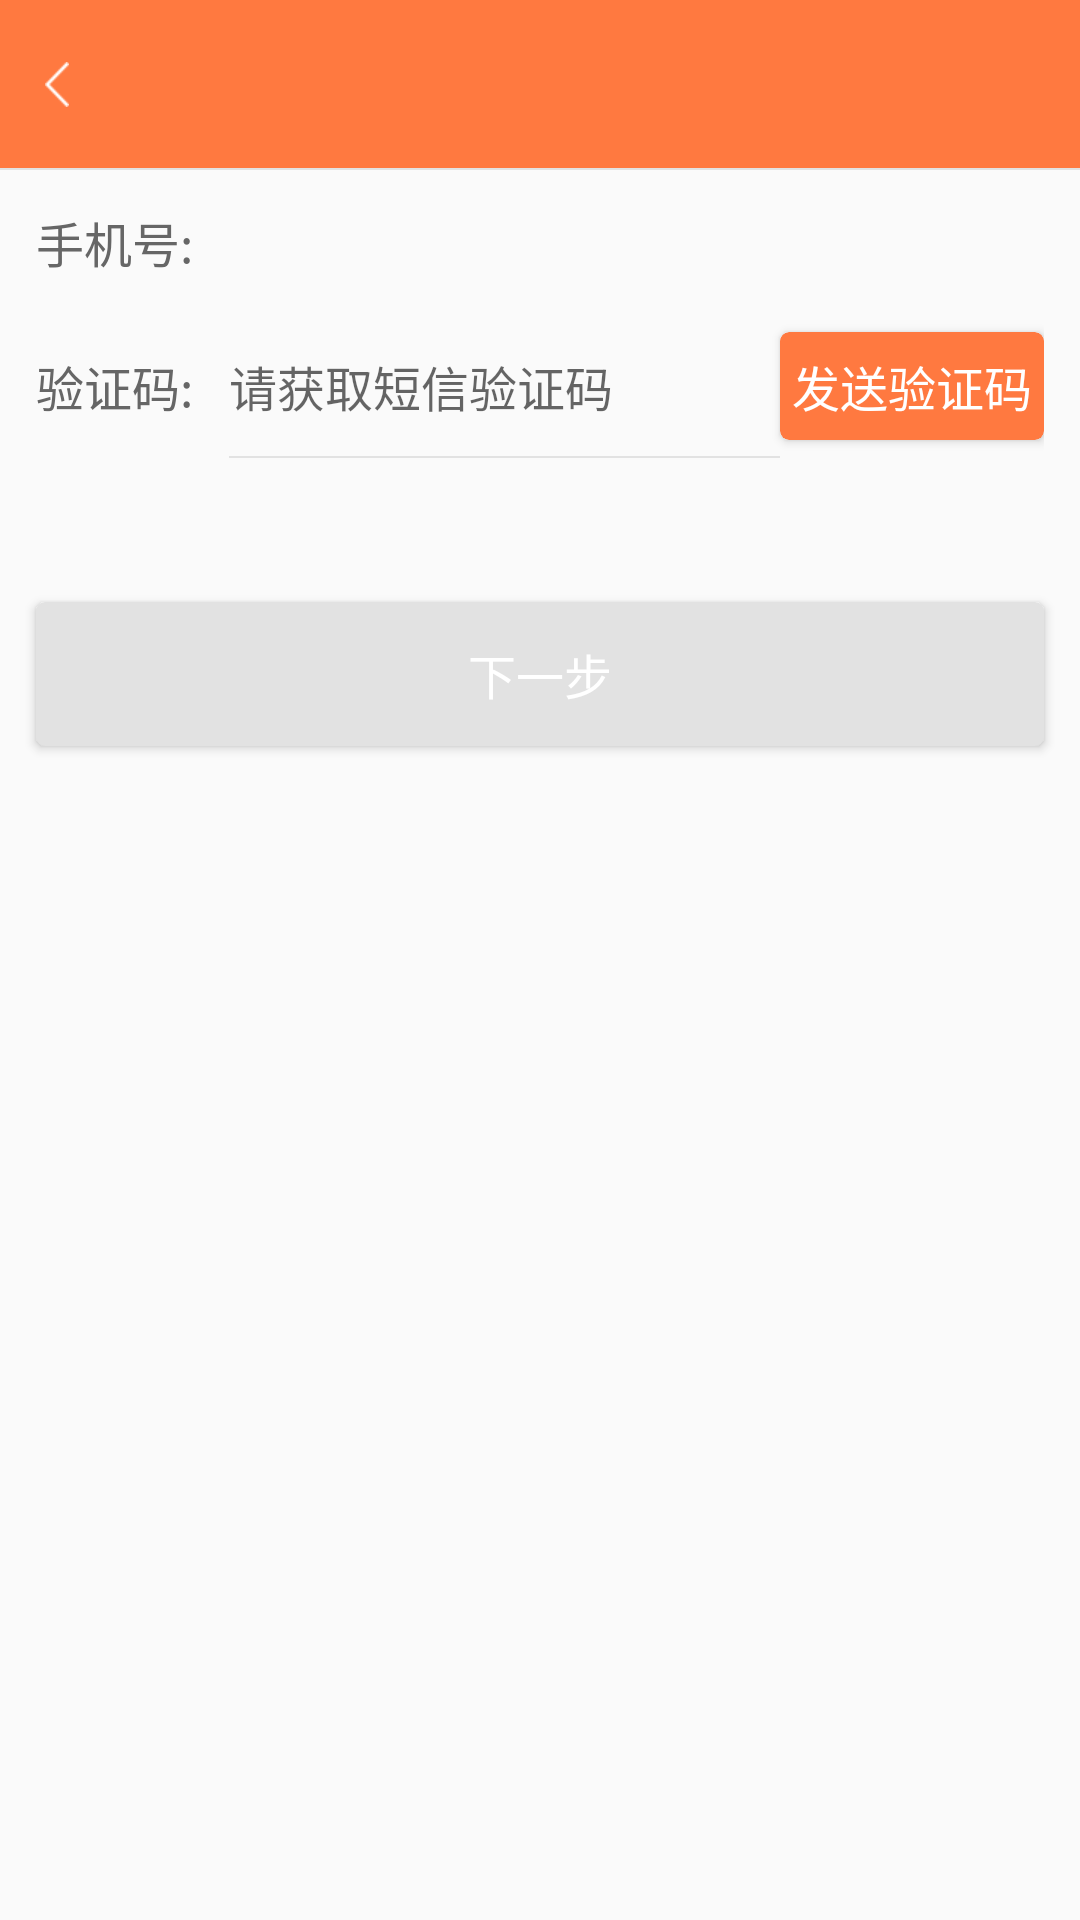

This screen was rendered from an Android layout file. Write that file and the resources it references.
<!-- AndroidManifest.xml: application theme AppTheme.NoActionBar -->
<!-- res/layout/activity_password.xml -->
<?xml version="1.0" encoding="utf-8"?>
<LinearLayout xmlns:android="http://schemas.android.com/apk/res/android"
    xmlns:app="http://schemas.android.com/apk/res-auto"
    android:orientation="vertical"
    android:layout_width="match_parent"
    android:layout_height="match_parent">

    <include layout="@layout/common_toolbar"/>

   <LinearLayout
       android:layout_width="match_parent"
       android:layout_height="48dp"
       android:layout_marginLeft="12dp"
       android:layout_marginRight="12dp"
       android:orientation="horizontal">

       <TextView
           android:layout_width="wrap_content"
           android:layout_height="match_parent"
           android:gravity="center_vertical"
           android:textSize="16sp"
           android:textColor="@color/text_color_1"
           android:text="手机号:"/>

        <TextView
            android:id="@+id/pass_phone"
            android:layout_width="match_parent"
            android:layout_height="match_parent"
            android:gravity="center_vertical"
            android:textSize="16sp"
            android:layout_marginLeft="12dp"
            android:textColor="@color/text_color"/>

   </LinearLayout>

    <LinearLayout
        android:layout_width="match_parent"
        android:layout_height="48dp"
        android:layout_marginLeft="12dp"
        android:layout_marginRight="12dp"
        android:orientation="horizontal">

        <TextView
            android:layout_width="wrap_content"
            android:layout_height="match_parent"
            android:gravity="center_vertical"
            android:textSize="16sp"
            android:textColor="@color/text_color_1"
            android:text="验证码:"/>

        <RelativeLayout
            android:layout_width="match_parent"
            android:layout_height="match_parent">

            <android.support.v7.widget.CardView
                android:id="@+id/pass_huoqu_cd"
                style="@style/Commom.CardView"
                android:layout_width="wrap_content"
                android:layout_height="36dp"
                android:layout_centerVertical="true"
                android:layout_alignParentRight="true"
                app:cardBackgroundColor="@color/theme_color"
                app:cardCornerRadius="3dip">

                <TextView
                    android:id="@+id/pass_huoqu_tv"
                    android:layout_width="wrap_content"
                    android:layout_height="match_parent"
                    android:gravity="center"
                    android:textSize="16sp"
                    android:padding="4dp"
                    android:textColor="@color/white"
                    android:text="发送验证码"/>

            </android.support.v7.widget.CardView>

            <View
                android:layout_width="match_parent"
                android:layout_height="0.5dp"
                android:layout_alignParentBottom="true"
                android:layout_toLeftOf="@+id/pass_huoqu_cd"
                android:paddingRight="4dp"
                android:layout_marginLeft="12dp"
                android:background="@color/gray1"/>
            <EditText
                android:id="@+id/pass_ems_et"
                android:layout_width="match_parent"
                android:layout_height="match_parent"
                android:layout_toLeftOf="@+id/pass_huoqu_cd"
                android:paddingRight="4dp"
                android:layout_marginLeft="12dp"
                android:textSize="16sp"
                android:textColor="@color/text_color"
                android:hint="请获取短信验证码"
                android:maxLength="4"
                android:background="@null"
                android:gravity="center_vertical"/>

        </RelativeLayout>

    </LinearLayout>


    <android.support.v7.widget.CardView
        android:id="@+id/pass_next_cd"
        style="@style/Commom.CardView"
        android:layout_width="match_parent"
        android:layout_height="48dp"
        android:layout_marginLeft="12dp"
        android:layout_marginRight="12dp"
        android:layout_marginTop="48dp"
        app:cardBackgroundColor="@color/gray1"
        app:cardCornerRadius="3dip">

        <TextView
            android:layout_width="match_parent"
            android:layout_height="match_parent"
            android:gravity="center"
            android:textSize="16sp"
            android:textColor="@color/white"
            android:text="下一步"/>

    </android.support.v7.widget.CardView>

</LinearLayout>
<!-- res/layout/common_toolbar.xml (included above) -->
<?xml version="1.0" encoding="utf-8"?>
<merge xmlns:android="http://schemas.android.com/apk/res/android"
    xmlns:app="http://schemas.android.com/apk/res-auto"
    android:layout_width="match_parent"
    android:layout_height="wrap_content">

    <LinearLayout
        android:layout_width="match_parent"
        android:layout_height="wrap_content"
        android:orientation="vertical">

        <LinearLayout
            android:id="@+id/toolbar_top_layout"
            android:orientation="vertical"
            android:layout_width="match_parent"
            android:background="@color/white"
            android:visibility="gone"
            android:layout_height="20dp">

        </LinearLayout>


        <RelativeLayout
            android:layout_width="match_parent"
            android:layout_height="wrap_content">

            <android.support.v7.widget.Toolbar
                android:id="@+id/common_toolbar"
                android:layout_width="match_parent"
                android:layout_height="?attr/actionBarSize"
                android:background="@color/theme_color"
                app:popupTheme="@style/ThemeOverlay.AppCompat.Light"
                app:theme="@style/Theme.AppCompat.Light" />

            <TextView
                android:id="@+id/toolbar_title"
                android:layout_width="wrap_content"
                android:layout_height="wrap_content"
                android:layout_centerInParent="true"
                android:textColor="@color/white"
                android:textSize="17sp"
                />

            <ImageButton
                android:id="@+id/toolbar_back_btn"
                android:layout_width="wrap_content"
                android:paddingLeft="15dp"
                android:paddingTop="25dp"
                android:paddingBottom="25dp"
                android:paddingRight="15dp"
                android:layout_height="50dp"
                android:src="@drawable/ic_arrow_back"
                android:background="@android:color/transparent"
                android:layout_centerVertical="true"
                />

            <TextView
                android:id="@+id/toolbar_right_title"
                android:layout_width="wrap_content"
                android:layout_height="wrap_content"
                android:layout_centerVertical="true"
                android:layout_alignParentRight="true"
                android:paddingRight="15dp"
                android:textColor="@color/white"
                android:textSize="14sp"
                />

            <ImageButton
                android:id="@+id/toolbar_right_btn"
                android:layout_width="wrap_content"
                android:layout_height="32dp"
                android:paddingLeft="15dp"
                android:paddingTop="25dp"
                android:paddingBottom="25dp"
                android:paddingRight="1dp"
                android:visibility="gone"
                android:src="@drawable/ic_catr"
                android:scaleType="centerInside"
                android:layout_alignParentRight="true"
                android:background="@android:color/transparent"
                android:layout_centerVertical="true"
                />


        </RelativeLayout>

        <TextView
            android:id="@+id/common_toolbar_line"
            android:layout_width="match_parent"
            android:layout_height="0.5dip"
            android:visibility="visible"
            android:background="@color/gray7" />

    </LinearLayout>
</merge>
<!-- resources referenced by this layout -->
<resources>
  <color name="gray1">#e2e2e2</color>
  <color name="gray7">#e2e2e2</color>
  <color name="text_color">#333333</color>
  <color name="text_color_1">#666666</color>
  <color name="theme_color">#FF7940</color>
  <color name="white">#FFFFFF</color>
  <!-- drawable ic_arrow_back: png bitmap (drawable-xhdpi, 1345 bytes) -->
  <!-- drawable ic_catr: png bitmap (drawable-xhdpi, 1060 bytes) -->
  <style name="Commom.CardView" parent="">
          <item name="android:layout_width">wrap_content</item>
          <item name="android:layout_height">wrap_content</item>
          <item name="android:padding">1dip</item>
          <item name="android:foreground">?selectableItemBackground</item>
          <item name="android:clickable">true</item>
          <item name="cardBackgroundColor">@android:color/white</item>
          <item name="cardCornerRadius">1dip</item>
      </style>
  <style name="AppTheme.NoActionBar">
          <item name="windowActionBar">false</item>
          <item name="windowNoTitle">true</item>
      </style>
</resources>
